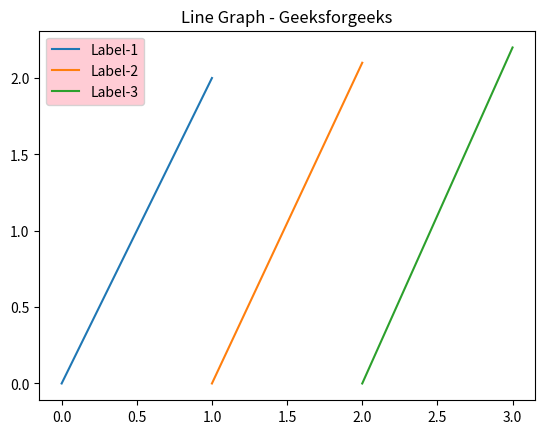

The script that saved this image:
# importing package
import matplotlib.pyplot as plt

#Create data and plot lines.
plt.plot([0, 1], [0, 2.0], label='Label-1')
plt.plot([1, 2], [0, 2.1], label='Label-2')
plt.plot([2, 3], [0, 2.2], label='Label-3')

#Change the background color of a legend.
plt.legend(facecolor="pink")
plt.title("Line Graph - Geeksforgeeks")

plt.show()
